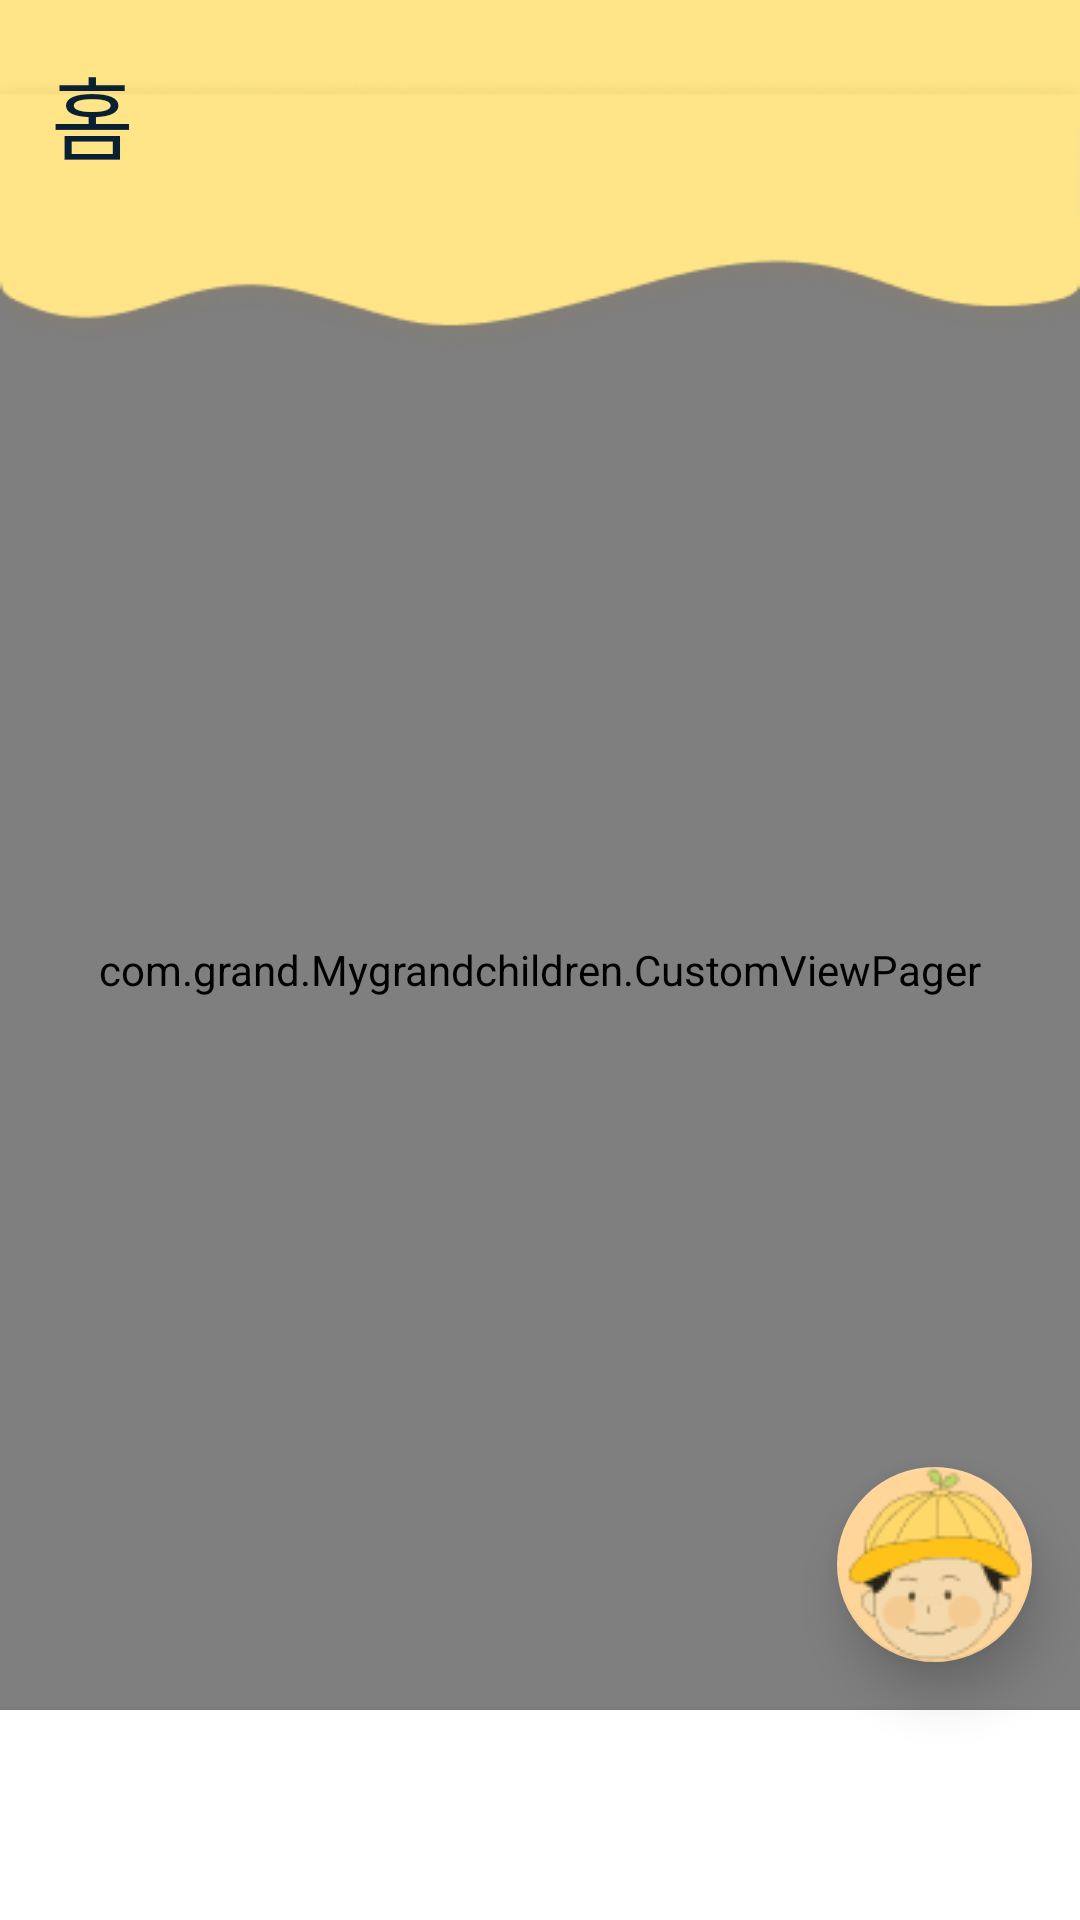

Produce the Android XML layout that renders to this screen, including the resource entries it uses.
<!-- AndroidManifest.xml: application theme Theme.AppCompat.NoActionBar -->
<!-- res/layout/activity_main.xml -->
<?xml version="1.0" encoding="utf-8"?>
<RelativeLayout xmlns:app="http://schemas.android.com/apk/res-auto"
    xmlns:tools="http://schemas.android.com/tools"
    xmlns:android="http://schemas.android.com/apk/res/android"
    android:layout_width="wrap_content"
    android:layout_height="wrap_content"
    android:fitsSystemWindows="true"
    tools:context=".MainActivity"
    android:background="#E5E5E5">

    <com.grand.Mygrandchildren.CustomViewPager
        android:id="@+id/vp_ac_main_frag_pager"
        android:layout_width="match_parent"
        android:layout_height="673dp"
        android:layout_above="@id/tl_ac_main_bottom_menu"
        android:layout_below="@id/rectangle"
        android:layout_marginTop="-42dp">

    </com.grand.Mygrandchildren.CustomViewPager>

    <View
        android:id="@+id/status_bar"
        android:layout_width="match_parent"
        android:layout_height="32dp"
        android:layout_alignParentLeft="true"
        android:layout_alignParentTop="true"
        android:background="@drawable/status_bar" />

    <ImageView
        android:id="@+id/rectangle"
        android:layout_width="match_parent"
        android:layout_height="93dp"
        android:layout_alignParentLeft="true"
        android:layout_alignParentTop="true"
        android:layout_marginLeft="0dp"
        android:layout_marginTop="25dp"
        android:background="@drawable/higher_bar"></ImageView>

    <TextView
        android:id="@+id/highbar"
        android:layout_width="wrap_content"
        android:layout_height="wrap_content"
        android:layout_alignParentStart="true"
        android:layout_alignParentTop="true"
        android:layout_marginStart="17dp"
        android:layout_marginTop="16dp"
        android:fontFamily="@font/notosanskr"
        android:text="@string/home"
        android:textColor="#082032"
        android:textSize="30sp" />

    <ImageButton
        android:id="@+id/setting"
        android:layout_width="28dp"
        android:layout_height="28dp"
        android:layout_alignParentLeft="true"
        android:layout_alignParentTop="true"
        android:layout_marginLeft="370dp"
        android:layout_marginTop="47dp"
        android:background="@drawable/settings" />


    <com.google.android.material.floatingactionbutton.FloatingActionButton
        android:id="@+id/fab"
        android:layout_width="wrap_content"
        android:layout_height="wrap_content"
        android:layout_above="@id/tl_ac_main_bottom_menu"
        android:layout_alignParentEnd="true"
        android:layout_marginStart="16dp"
        android:layout_marginTop="16dp"
        android:layout_marginEnd="16dp"
        android:layout_marginBottom="16dp"
        android:src="@drawable/child_floating_logo"

        app:backgroundTint="@color/orange1"
        app:elevation="10dp"
        app:fabCustomSize="65dp"
        app:maxImageSize="65dp" />

    <com.google.android.material.tabs.TabLayout
        android:id="@+id/tl_ac_main_bottom_menu"
        android:layout_width="match_parent"
        android:layout_height="70dp"
        android:layout_alignParentBottom="true"
        android:background="#FFFFFF"
        android:elevation="5dp"
        app:tabBackground="@drawable/tab_background"
        app:tabIndicator="@drawable/tab_selector"
        app:tabIndicatorColor="#87A1FF" />


</RelativeLayout>
<!-- resources referenced by this layout -->
<resources>
  <color name="orange1">#FFD599</color>
  <!-- drawable child_floating_logo: png bitmap (drawable, 4461 bytes) -->
  <!-- drawable higher_bar: png bitmap (drawable, 12735 bytes) -->
  <!-- drawable settings: png bitmap (drawable, 1334 bytes) -->
  <!-- drawable status_bar (drawable) -->
  <?xml version="1.0" encoding="utf-8"?>
  <vector
      xmlns:android="http://schemas.android.com/apk/res/android"
      xmlns:aapt="http://schemas.android.com/aapt"
      android:width="360dp"
      android:height="25dp"
      android:viewportWidth="360"
      android:viewportHeight="25"
      >
  
      <group>
  
          <clip-path
              android:pathData="M0 0H360V25H0V0Z"
              />
  
          <path
              android:pathData="M0 0V25H360V0"
              android:fillColor="#FFE587"
              />
  
      </group>
  
  </vector>
  <!-- drawable tab_background (drawable) -->
  <?xml version="1.0" encoding="utf-8"?>
  <vector
      xmlns:android="http://schemas.android.com/apk/res/android"
      xmlns:aapt="http://schemas.android.com/aapt"
      android:width="360dp"
      android:height="75dp"
      android:viewportWidth="360"
      android:viewportHeight="75"
      >
  
      <group>
  
          <clip-path
              android:pathData="M0 0H360V75H0V0Z"
              />
  
          <path
              android:pathData="M0 0V75H360V0"
              android:fillColor="#FFE587"
              />
  
      </group>
  
  </vector>
  <!-- drawable tab_selector (drawable) -->
  <?xml version="1.0" encoding="utf-8"?>
  <vector
      xmlns:android="http://schemas.android.com/apk/res/android"
      xmlns:aapt="http://schemas.android.com/aapt"
      android:width="72dp"
      android:height="75dp"
      android:viewportWidth="72"
      android:viewportHeight="75"
      >
  
      <group>
  
          <clip-path
              android:pathData="M0 0H72V75H0V0Z"
              />
  
          <path
              android:pathData="M0 0V75H72V0"
              android:fillColor="#FED869"
              />
  
      </group>
  
  </vector>
  <string name="home">홈</string>
</resources>
